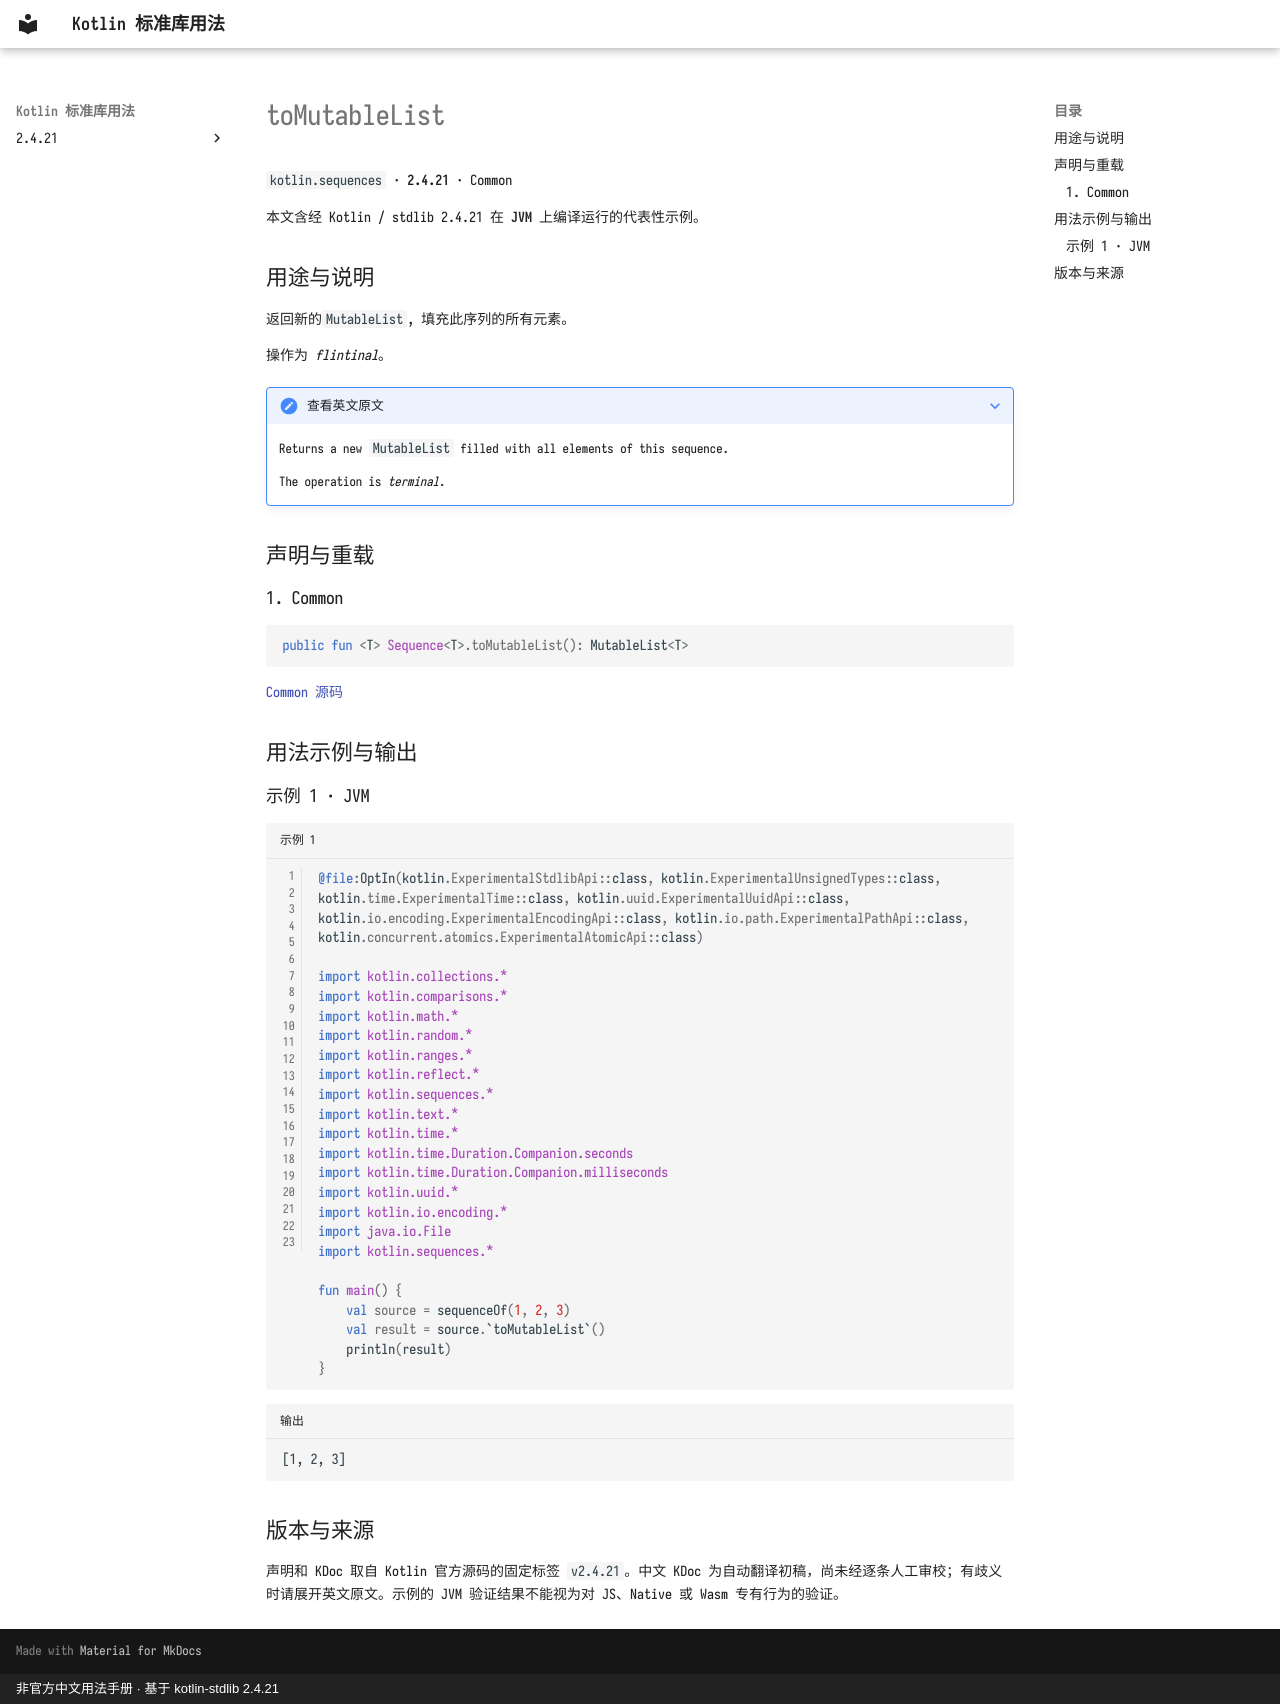

repository: oooooooko/kotlin-stdlib-docs · page: zh/api/kotlin.sequences/tomutablelist--4b7c7445/index.html · generator: mkdocs · copyright: 非官方中文用法手册 · 基于 kotlin-stdlib 2.4.21

# toMutableList

`kotlin.sequences` · **2.4.21** · Common

本文含经 Kotlin / stdlib 2.4.21 在 **JVM** 上编译运行的代表性示例。

## 用途与说明

返回新的`MutableList`, 填充此序列的所有元素。

操作为 _flintinal_。

??? note "查看英文原文"

    Returns a new `MutableList` filled with all elements of this sequence.
    
    The operation is _terminal_.

## 声明与重载

### 1. Common

```kotlin
public fun <T> Sequence<T>.toMutableList(): MutableList<T>
```

[Common 源码](https://github.com/JetBrains/kotlin/blob/v2.4.21/libraries/stdlib/common/src/generated/_Sequences.kt#L1008)

## 用法示例与输出

### 示例 1 · JVM

```kotlin title="示例 1" linenums="1"
@file:OptIn(kotlin.ExperimentalStdlibApi::class, kotlin.ExperimentalUnsignedTypes::class, kotlin.time.ExperimentalTime::class, kotlin.uuid.ExperimentalUuidApi::class, kotlin.io.encoding.ExperimentalEncodingApi::class, kotlin.io.path.ExperimentalPathApi::class, kotlin.concurrent.atomics.ExperimentalAtomicApi::class)

import kotlin.collections.*
import kotlin.comparisons.*
import kotlin.math.*
import kotlin.random.*
import kotlin.ranges.*
import kotlin.reflect.*
import kotlin.sequences.*
import kotlin.text.*
import kotlin.time.*
import kotlin.time.Duration.Companion.seconds
import kotlin.time.Duration.Companion.milliseconds
import kotlin.uuid.*
import kotlin.io.encoding.*
import java.io.File
import kotlin.sequences.*

fun main() {
    val source = sequenceOf(1, 2, 3)
    val result = source.`toMutableList`()
    println(result)
}
```

```text title="输出"
[1, 2, 3]
```

## 版本与来源

声明和 KDoc 取自 Kotlin 官方源码的固定标签 `v2.4.21`。中文 KDoc 为自动翻译初稿，尚未经逐条人工审校；有歧义时请展开英文原文。示例的 JVM 验证结果不能视为对 JS、Native 或 Wasm 专有行为的验证。
